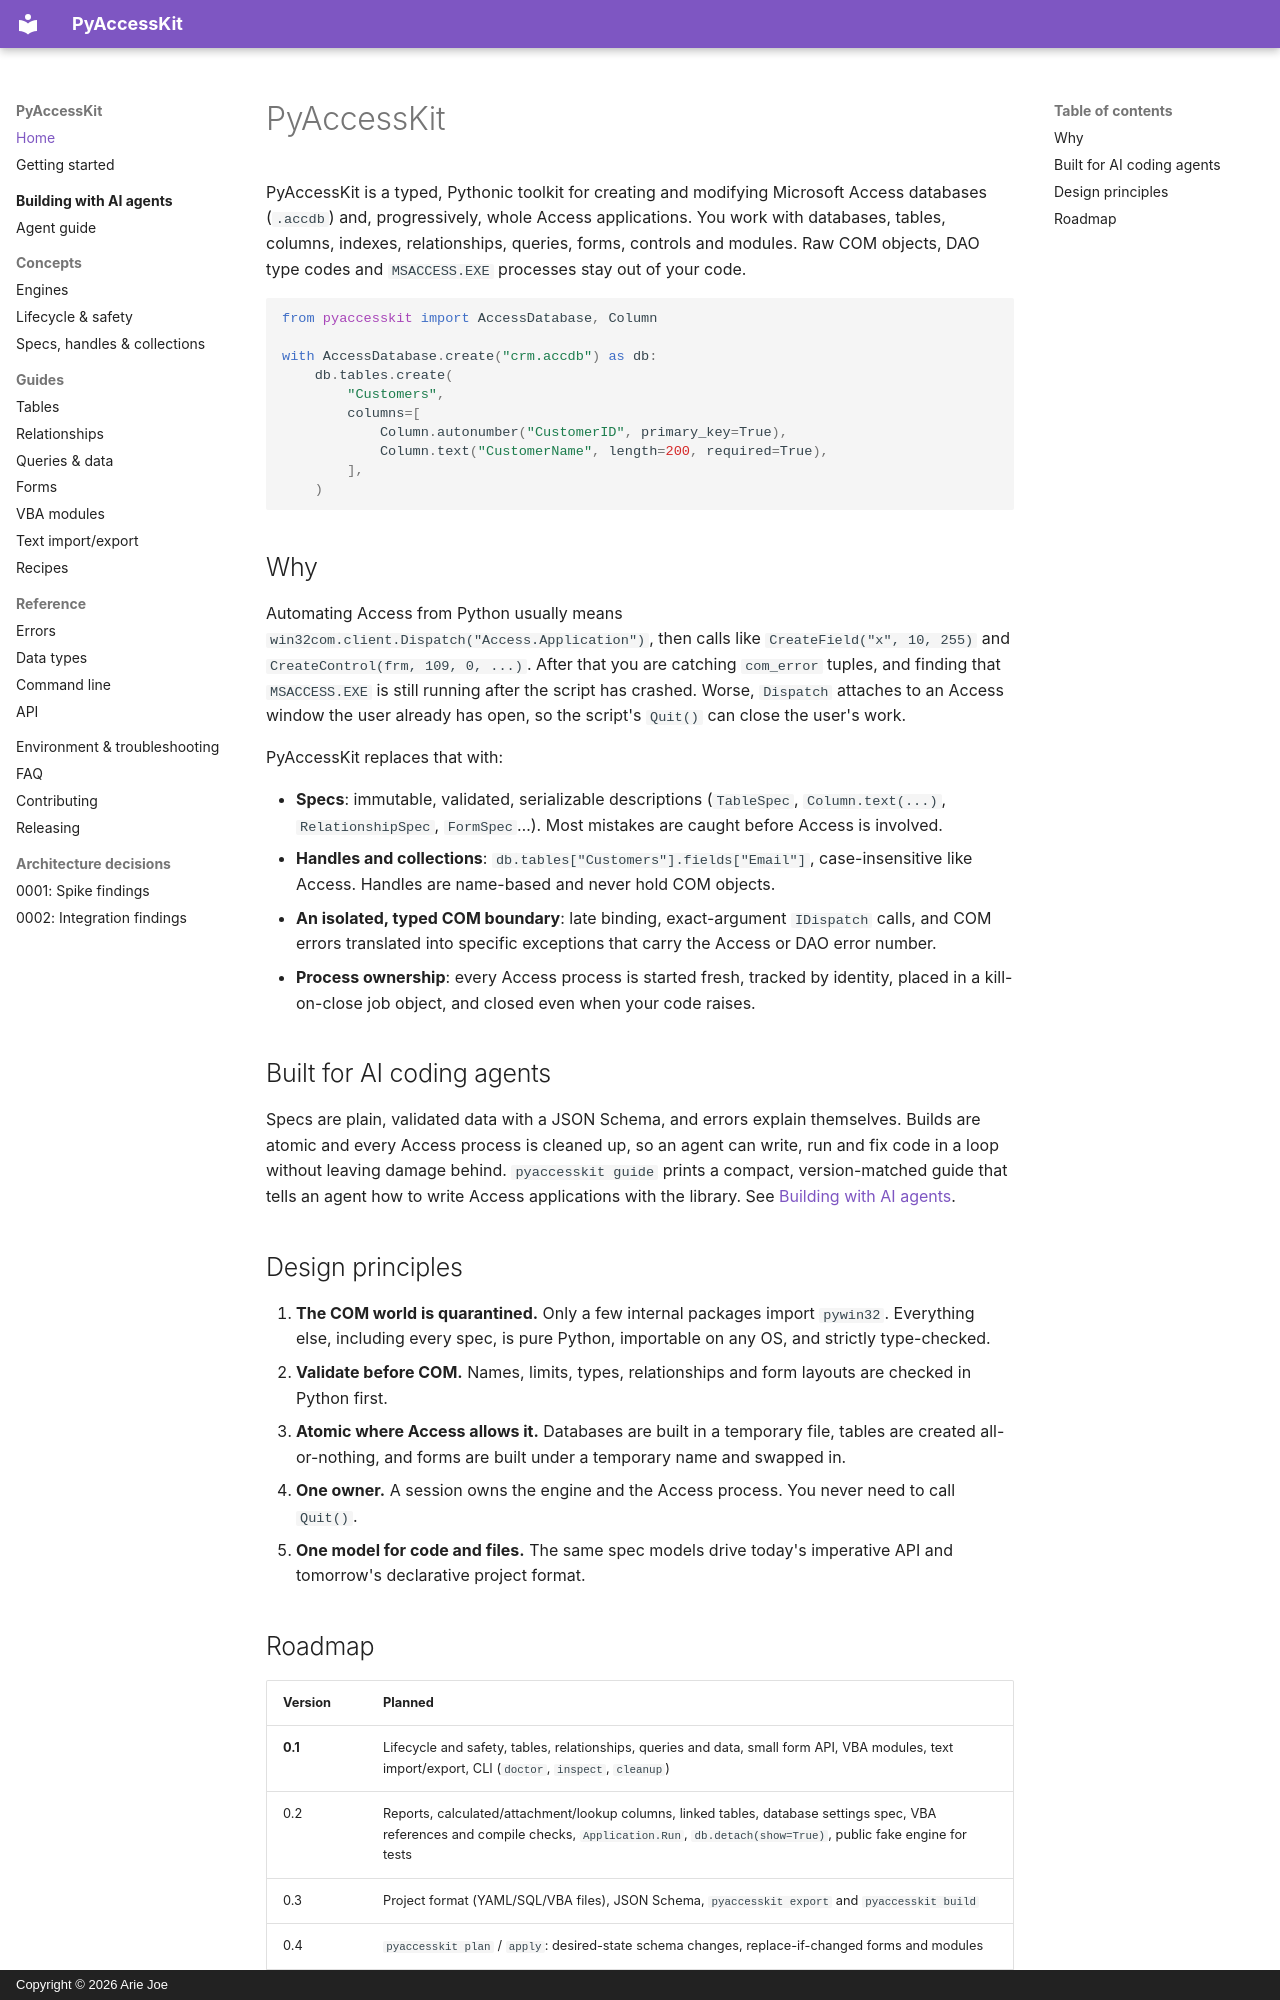

repository: ariedotcodotnz/PyAccessKit · page: index.html · generator: mkdocs · copyright: Copyright © 2026 Arie Joe

# PyAccessKit

PyAccessKit is a typed, Pythonic toolkit for creating and modifying Microsoft Access databases (`.accdb`)
and, progressively, whole Access applications. You work with databases, tables, columns, indexes,
relationships, queries, forms, controls and modules. Raw COM objects, DAO type codes and `MSACCESS.EXE`
processes stay out of your code.

```python
from pyaccesskit import AccessDatabase, Column

with AccessDatabase.create("crm.accdb") as db:
    db.tables.create(
        "Customers",
        columns=[
            Column.autonumber("CustomerID", primary_key=True),
            Column.text("CustomerName", length=200, required=True),
        ],
    )
```

## Why

Automating Access from Python usually means `win32com.client.Dispatch("Access.Application")`, then calls
like `CreateField("x", 10, 255)` and `CreateControl(frm, 109, 0, ...)`. After that you are catching
`com_error` tuples, and finding that `MSACCESS.EXE` is still running after the script has crashed. Worse,
`Dispatch` attaches to an Access window the user already has open, so the script's `Quit()` can close the
user's work.

PyAccessKit replaces that with:

- **Specs**: immutable, validated, serializable descriptions (`TableSpec`, `Column.text(...)`,
  `RelationshipSpec`, `FormSpec`…). Most mistakes are caught before Access is involved.
- **Handles and collections**: `db.tables["Customers"].fields["Email"]`, case-insensitive like Access.
  Handles are name-based and never hold COM objects.
- **An isolated, typed COM boundary**: late binding, exact-argument `IDispatch` calls, and COM errors
  translated into specific exceptions that carry the Access or DAO error number.
- **Process ownership**: every Access process is started fresh, tracked by identity, placed in a
  kill-on-close job object, and closed even when your code raises.

## Built for AI coding agents

Specs are plain, validated data with a JSON Schema, and errors explain themselves. Builds are atomic and
every Access process is cleaned up, so an agent can write, run and fix code in a loop without leaving
damage behind. `pyaccesskit guide` prints a compact, version-matched guide that tells an agent how to write
Access applications with the library. See [Building with AI agents](agents/index.md).

## Design principles

1. **The COM world is quarantined.** Only a few internal packages import `pywin32`. Everything else,
   including every spec, is pure Python, importable on any OS, and strictly type-checked.
2. **Validate before COM.** Names, limits, types, relationships and form layouts are checked in Python
   first.
3. **Atomic where Access allows it.** Databases are built in a temporary file, tables are created
   all-or-nothing, and forms are built under a temporary name and swapped in.
4. **One owner.** A session owns the engine and the Access process. You never need to call `Quit()`.
5. **One model for code and files.** The same spec models drive today's imperative API and tomorrow's
   declarative project format.
